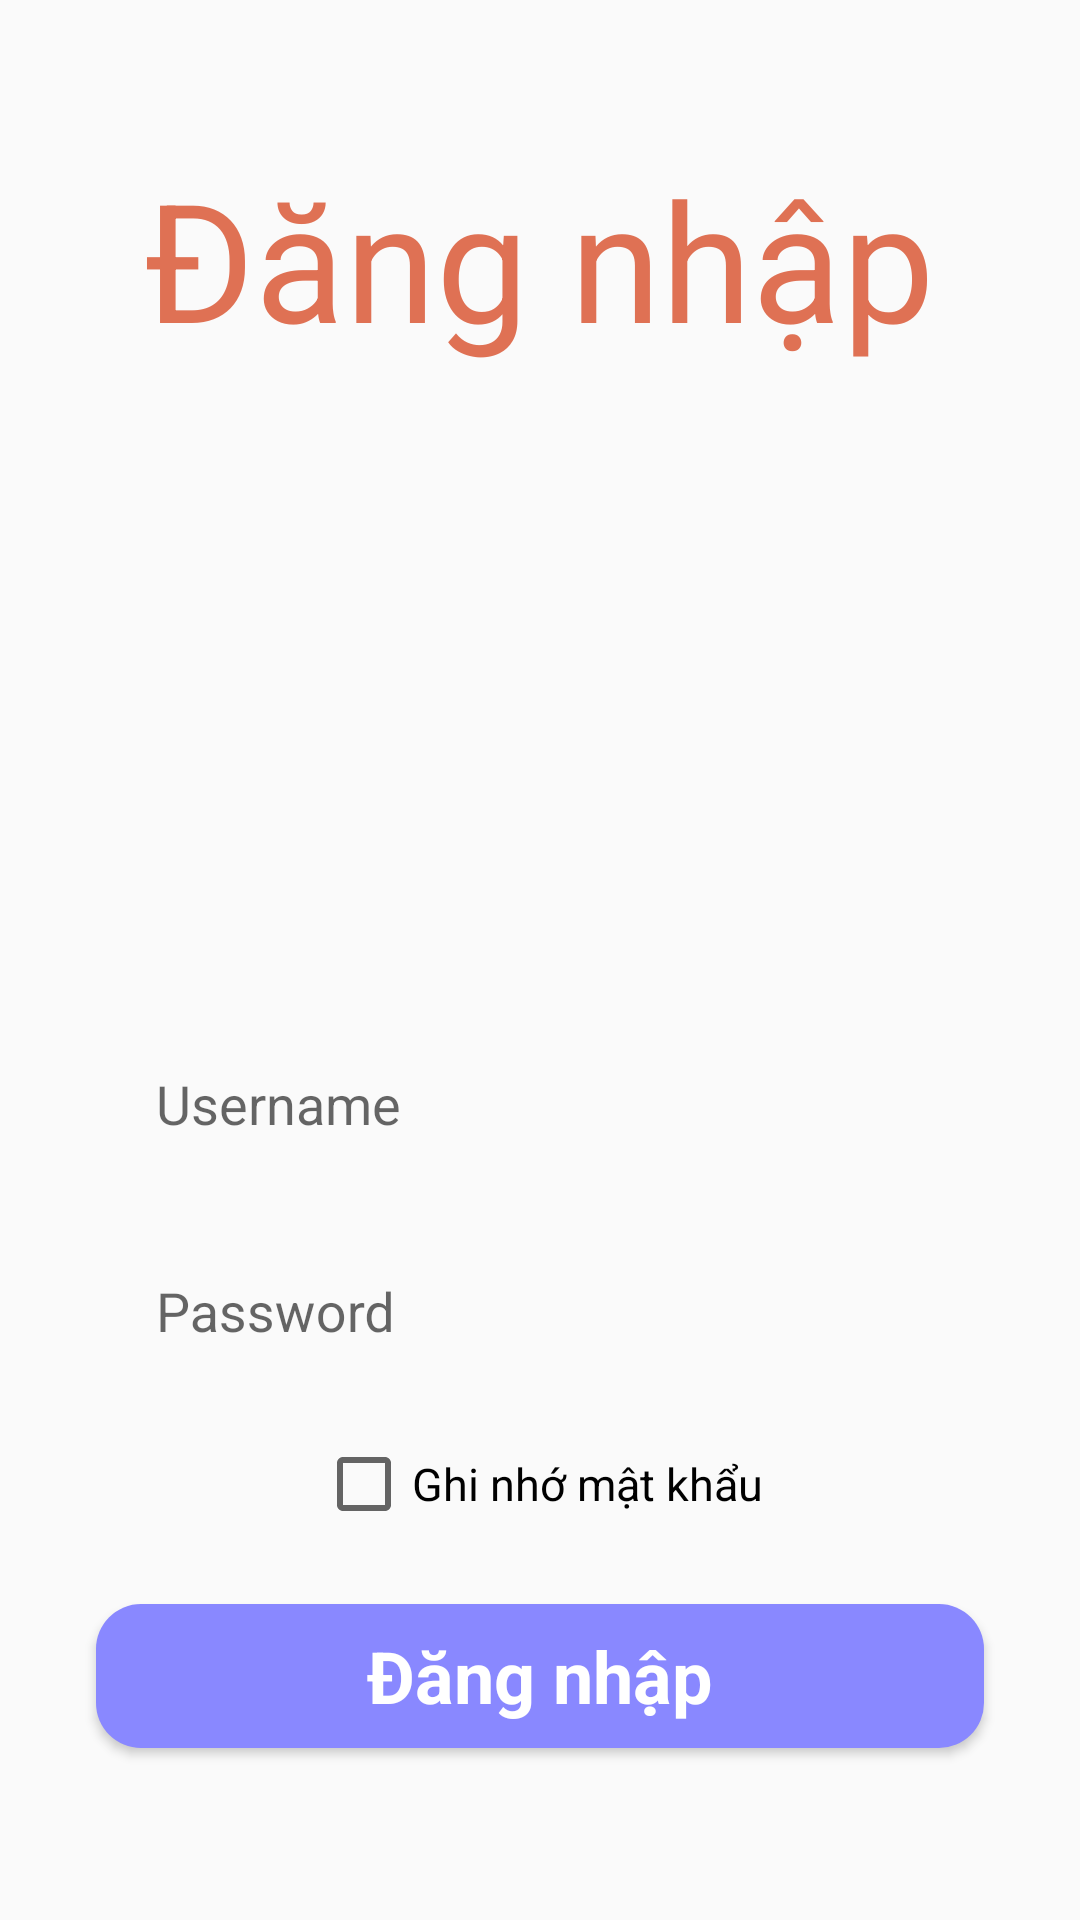

Produce the Android XML layout that renders to this screen, including the resource entries it uses.
<!-- AndroidManifest.xml: application theme Theme.ChooseImage -->
<!-- res/layout/activity_main_login.xml -->
<?xml version="1.0" encoding="utf-8"?>
<LinearLayout xmlns:android="http://schemas.android.com/apk/res/android"
    xmlns:app="http://schemas.android.com/apk/res-auto"
    xmlns:tools="http://schemas.android.com/tools"
    android:layout_width="match_parent"
    android:layout_height="match_parent"
    android:orientation="vertical"
    android:gravity="center"
    tools:context=".MainLogin">

    <TextView
        android:id="@+id/textView"
        android:layout_width="wrap_content"
        android:layout_height="wrap_content"
        android:text="Đăng nhập"
        android:textColor="#df7154"
        android:textSize="55sp"
        app:layout_constraintEnd_toEndOf="parent"
        app:layout_constraintStart_toStartOf="parent"
        app:layout_constraintTop_toTopOf="parent" />

    <ImageView
        android:id="@+id/imageView2"
        android:layout_width="200dp"
        android:layout_height="200dp"
        android:layout_marginTop="10dp"
        android:src="@drawable/logo_login"
        app:layout_constraintEnd_toEndOf="parent"
        app:layout_constraintStart_toStartOf="parent"
        app:layout_constraintTop_toBottomOf="@+id/textView"/>

    <LinearLayout
        android:layout_width="match_parent"
        android:layout_height="wrap_content"
        android:orientation="vertical"
        android:gravity="center"
        app:layout_constraintBottom_toBottomOf="parent"
        app:layout_constraintEnd_toEndOf="parent"
        app:layout_constraintHorizontal_bias="0.0"
        app:layout_constraintStart_toStartOf="parent"
        app:layout_constraintTop_toBottomOf="@+id/imageView2"
        app:layout_constraintVertical_bias="0.144">

        <com.google.android.material.textfield.TextInputLayout
            android:layout_width="match_parent"
            android:layout_height="wrap_content">

            <EditText
                android:id="@+id/edtlogin_username"
                android:layout_width="match_parent"
                android:layout_height="50dp"
                android:layout_marginStart="32dp"
                android:layout_marginTop="8dp"
                android:layout_marginEnd="32dp"
                android:layout_marginBottom="8dp"
                android:background="@drawable/edittext_background"
                android:ems="10"
                android:hint="Username"
                android:inputType="text"
                android:paddingStart="20dp"
                android:textColorHint="#464646" />
        </com.google.android.material.textfield.TextInputLayout>

        <com.google.android.material.textfield.TextInputLayout
            android:layout_width="match_parent"
            android:layout_height="wrap_content">

            <EditText
                android:id="@+id/edtlogin_password"
                android:layout_width="match_parent"
                android:layout_height="50dp"
                android:layout_marginStart="32dp"
                android:layout_marginTop="8dp"
                android:layout_marginEnd="32dp"
                android:layout_marginBottom="8dp"
                android:background="@drawable/edittext_background"
                android:ems="10"
                android:hint="Password"
                android:inputType="textPassword"
                android:paddingStart="20dp"
                android:textColorHint="#464646" />
        </com.google.android.material.textfield.TextInputLayout>

        <CheckBox
            android:id="@+id/cbghinho"
            android:layout_width="wrap_content"
            android:layout_height="wrap_content"
            android:minHeight="48dp"
            android:text="Ghi nhớ mật khẩu"
            android:textAlignment="center"
            android:textSize="15sp" />

        <Button
            android:id="@+id/btn_login"
            style="@android:style/Widget.Button"
            android:layout_width="match_parent"
            android:layout_height="wrap_content"
            android:layout_marginStart="32dp"
            android:layout_marginTop="16dp"
            android:layout_marginEnd="32dp"
            android:layout_marginBottom="8dp"
            android:background="@drawable/btn_orange"
            android:text="Đăng nhập"
            android:textColor="#ffffff"
            android:textSize="24sp"
            android:textStyle="bold" />

    </LinearLayout>

</LinearLayout>
<!-- resources referenced by this layout -->
<resources>
  <!-- drawable btn_orange (drawable) -->
  <?xml version="1.0" encoding="utf-8"?>
  <selector xmlns:android="http://schemas.android.com/apk/res/android">
  <item>
      <shape android:shape="rectangle">
          <solid android:color="#8988FF"/>
          <corners android:radius="15dp"/>
      </shape>
  </item>
  </selector>
  <style name="Theme.ChooseImage" parent="Base.Theme.ChooseImage" />
  <style name="Base.Theme.ChooseImage" parent="Theme.AppCompat.DayNight.DarkActionBar">
          
           <item name="colorPrimary">#8988FF</item>
      </style>
</resources>
